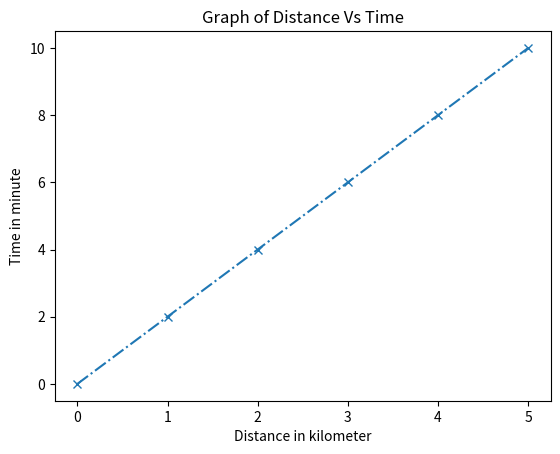

Generate this figure with matplotlib:
from matplotlib import pyplot as plt
dist = [0,1,2,3,4,5]
time = [0,2,4,6,8,10]
plt.plot(dist,time, linestyle = '-.', marker = 'x')
plt.xlabel('Distance in kilometer')
plt.ylabel('Time in minute')
plt.title('Graph of Distance Vs Time')
# plt.savefig('Line1.png') #png, jpeg, pdf, svg
plt.show()